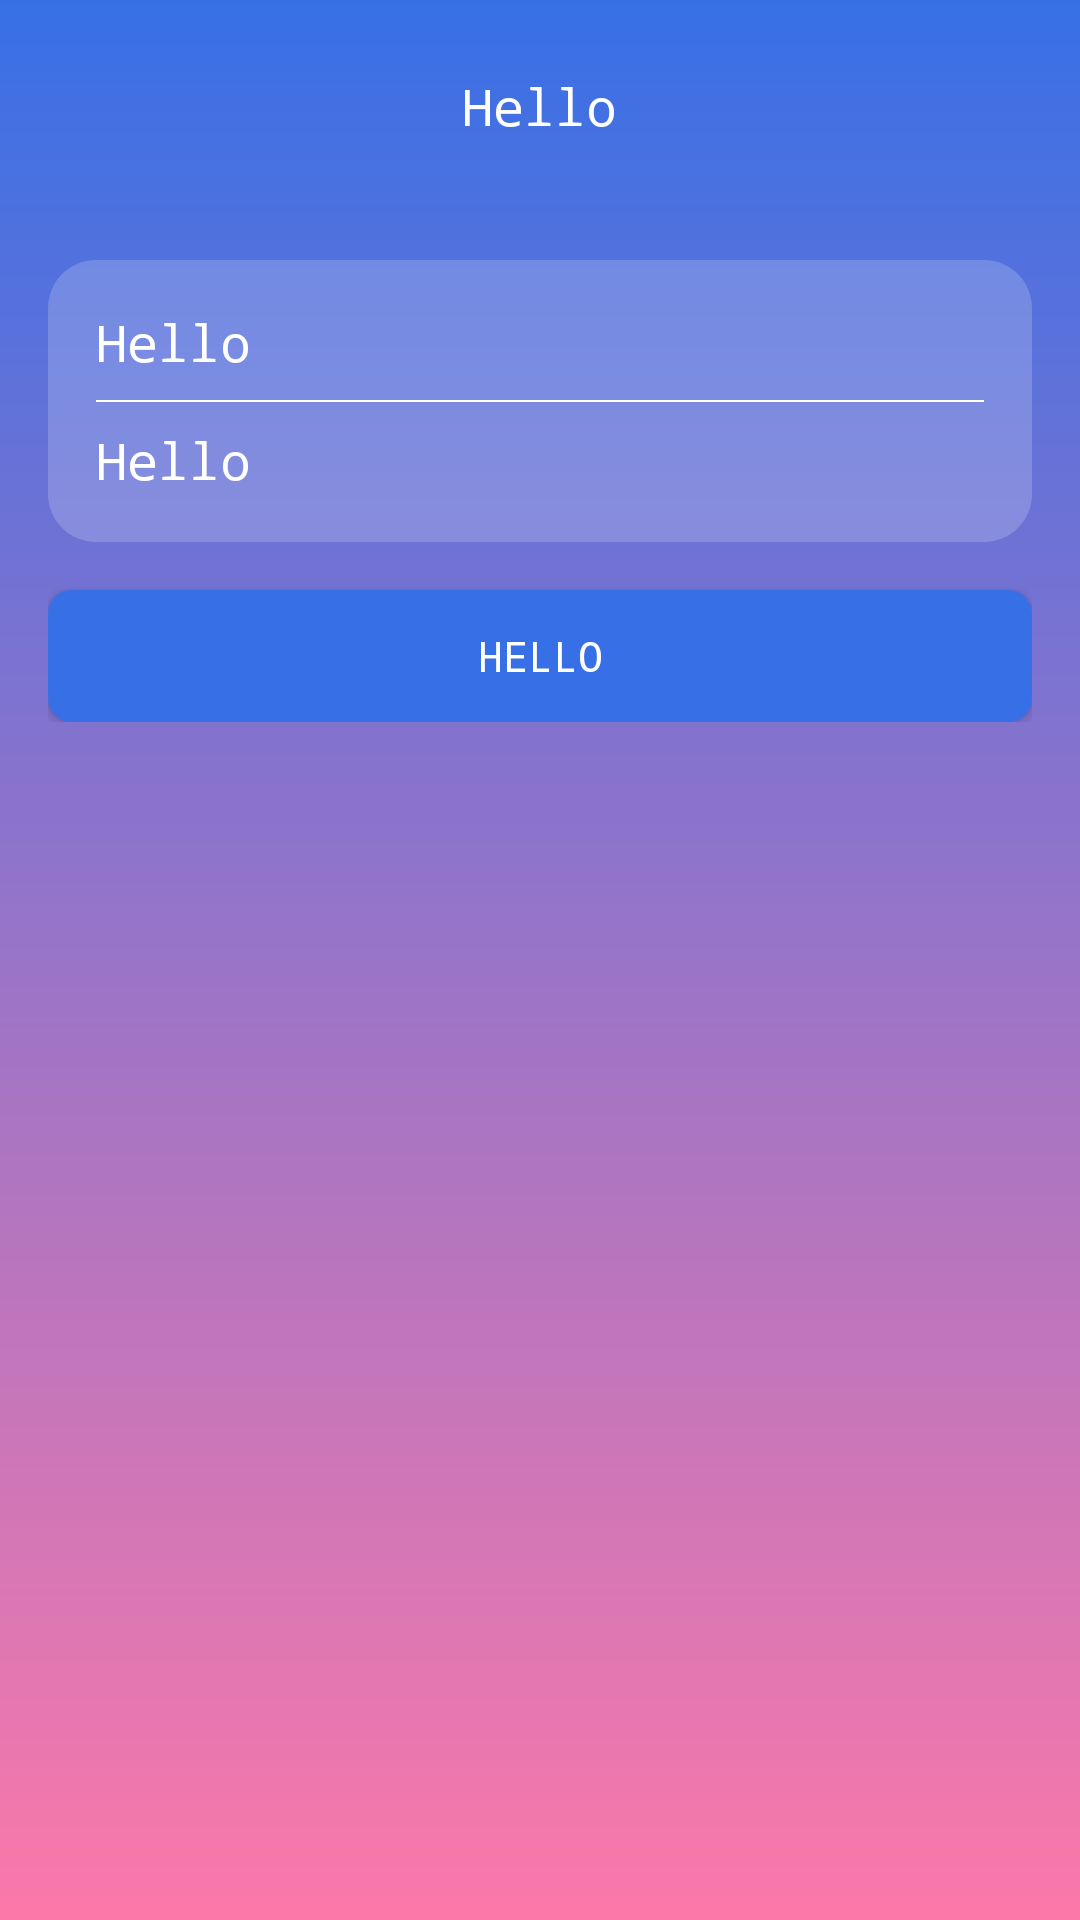

Here is an Android app screen rendered from its layout file. Give the layout XML and the strings, colors and styles it references.
<!-- AndroidManifest.xml: application theme Theme.Miami.Light -->
<!-- res/layout/improvement_proposal_fragment.xml -->
<?xml version="1.0" encoding="utf-8"?>
<androidx.constraintlayout.widget.ConstraintLayout xmlns:android="http://schemas.android.com/apk/res/android"
    xmlns:tools="http://schemas.android.com/tools"
    android:layout_width="match_parent"
    android:layout_height="match_parent">

    <ScrollView
        android:layout_width="match_parent"
        android:layout_height="match_parent"
    >
        <LinearLayout
            android:layout_width="match_parent"
            android:layout_height="wrap_content"
            android:orientation="vertical"
            android:padding="?attr/padding"
            android:gravity="center"
        >
            <LinearLayout
                android:layout_width="wrap_content"
                android:layout_height="wrap_content"
                android:background="@drawable/status_view_round_active"
                android:padding="?attr/paddingHalf"
                >
                <TextView
                    android:id="@+id/textView"
                    android:layout_width="wrap_content"
                    android:layout_height="wrap_content"
                    style="@style/FontHeadline"
                    android:text="Hello"
                    />
            </LinearLayout>
            <LinearLayout
                android:layout_width="match_parent"
                android:layout_height="?attr/padding"
                />
            <ImageView
                android:id="@+id/imageView"
                android:layout_width="match_parent"
                android:layout_height="wrap_content"
                android:layout_centerInParent="true"
                android:background="@drawable/image_background_round"
                android:adjustViewBounds="true"
                android:scaleType="fitXY"
            />
            <LinearLayout
                android:layout_width="match_parent"
                android:layout_height="?attr/padding"
            />
            <LinearLayout
                android:layout_width="match_parent"
                android:layout_height="wrap_content"
                android:background="@drawable/card_background"
                android:orientation="vertical"
                android:padding="?attr/padding"
            >
                <TextView
                    android:id="@+id/detailTitle"
                    android:layout_width="wrap_content"
                    android:layout_height="wrap_content"
                    style="@style/FontHeadline"
                    android:textFontWeight="?attr/textFontWeightBold"
                    android:text="Hello"
                    />
                <LinearLayout
                    android:layout_width="match_parent"
                    android:layout_height="?attr/paddingHalf"
                    />
                <LinearLayout
                    android:layout_width="match_parent"
                    android:layout_height="0.5dp"
                    android:background="?attr/textPrimary"
                />
                <LinearLayout
                    android:layout_width="match_parent"
                    android:layout_height="?attr/paddingHalf"
                    />
                <TextView
                    android:id="@+id/detailBody"
                    android:layout_width="wrap_content"
                    android:layout_height="wrap_content"
                    style="@style/FontBody"
                    android:text="Hello"
                    />
            </LinearLayout>
            <LinearLayout
                android:layout_width="match_parent"
                android:layout_height="?attr/padding"
            />
            <Button
                android:id="@+id/button"
                android:layout_width="match_parent"
                android:layout_height="44dp"
                android:text="hello"
                style="@style/ButtonPrimary"
                android:background="@drawable/button_primary"
            />
        </LinearLayout>
    </ScrollView>
</androidx.constraintlayout.widget.ConstraintLayout>
<!-- resources referenced by this layout -->
<resources>
  <!-- drawable button_primary (drawable) -->
  <?xml version="1.0" encoding="utf-8"?>
  <shape xmlns:android="http://schemas.android.com/apk/res/android"
      android:shape="rectangle">
      <corners android:radius="?attr/cornerRadiusSmall" />
      <solid android:color="?attr/buttonBgPrimary"></solid>
  </shape>
  <!-- drawable card_background (drawable) -->
  <?xml version="1.0" encoding="utf-8"?>
  <shape
      xmlns:android="http://schemas.android.com/apk/res/android"
      android:shape="rectangle"
  >
  
      <solid android:color="?attr/bgPrimary"></solid>
  
      <corners
          android:radius="?attr/cornerRadius"   >
      </corners>
  
  </shape>
  <!-- drawable image_background_round (drawable) -->
  <?xml version="1.0" encoding="utf-8"?>
  <shape
      xmlns:android="http://schemas.android.com/apk/res/android"
      android:shape="rectangle"
  >
      <solid android:color="?attr/textTertiary"/>
      <corners android:radius="?attr/cornerRadius"/>
  </shape>
  <style name="ButtonPrimary" parent="TypefaceNormal">
          <item name="android:textColor">?attr/textPrimary</item>
          <item name="android:fontWeight">?attr/textFontWeightNormal</item>
      </style>
  <style name="FontBody" parent="TextPrimary">
          <item name="android:textSize">17.sp</item>
      </style>
  <style name="FontHeadline" parent="TextPrimary">
          <item name="android:textSize">17.sp</item>
      </style>
  <style name="TypefaceNormal">
          <item name="android:typeface">monospace</item>
      </style>
  <style name="TextPrimary">
          <item name="android:textColor">?attr/textPrimary</item>
      </style>
  <style name="W3WTheme" parent="Theme.AppCompat.NoActionBar">
          
          <item name="android:windowBackground">@drawable/gradient_background</item>
          
          
          
          
          
          <item name="textFontWeightNormal">400</item>
          
          
          <item name="textFontWeightSemibold">600</item>
          
          <item name="textFontWeightBold">700</item>
          
          
          
          <item name="padding">16dp</item>
          <item name="paddingHalf">8dp</item>
          <item name="cornerRadius">16dp</item>
          <item name="cornerRadiusSmall">8dp</item>
          <item name="shadowRadius">16dp</item>
          <item name="cellHeight">8dp</item>
          <item name="cellHeightSmall">16dp</item>
          <item name="buttonHeight">4dp</item>
          <item name="buttonSmallHeight">64dp</item>
          <item name="buttonHeightExtraSmall">46dp</item>
      </style>
  <color name="miami.light.color.white">#FFFFFFFF</color>
  <color name="miami.light.color.white6">#99FFFFFF</color>
  <color name="miami.light.color.white3">#4CFFFFFF</color>
  <color name="miami.light.color.white18">#2EFFFFFF</color>
  <color name="miami.light.color.blue">#FF3770E6</color>
  <color name="miami.light.color.pinkLight">#FFFC78A9</color>
  <color name="miami.light.color.lightBlack">#FF1C1C1E</color>
  <color name="miami.light.color.orange">#FFF29A36</color>
  <color name="miami.light.color.pink">#FFF24A9B</color>
  <color name="miami.light.color.lightGray">#33787880</color>
  <color name="miami.light.color.lighterGray">#FFC6C6C8</color>
  <color name="miami.light.color.gray">#FF8E8E92</color>
  <color name="miami.light.color.lighterGray10">#25C6C6C8</color>
  <color name="miami.light.color.teal">#FF13CEC4</color>
  <color name="miami.light.color.red">#FFE6350F</color>
  <!-- drawable gradient_background (drawable) -->
  <?xml version="1.0" encoding="utf-8"?>
  <shape xmlns:android="http://schemas.android.com/apk/res/android">
  <gradient
      android:type="linear"
      android:angle="-90"
      android:startColor="?attr/bgGradientTop"
      android:endColor="?attr/bgGradientBtm" />
  </shape>
</resources>
